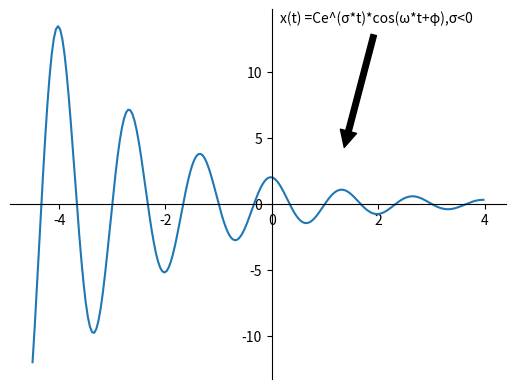

Recreate this plot in Python.
import matplotlib.pyplot as plt
import numpy as np

fig, ax = plt.subplots()

def  f(t):
    return 2*np.exp(0.475*-t)*np.cos(3/2*np.pi*t)
a = np.arange(-4.5,4,0.04)
ax.plot(a,f(a))

ax.spines['top'].set_visible(False)     
ax.xaxis.set_ticks_position('bottom') 
ax.spines['right'].set_visible(False)   
ax.yaxis.set_ticks_position('left')  
ax.spines['bottom'].set_position(('data', 0))
ax.spines['left'].set_position(('data', 0))
plt.annotate('x(t) =Ce^(σ*t)*cos(ω*t+φ),σ<0', xy=(1.33, 3.78), xytext=(0.15, 13.70),arrowprops=dict(facecolor='black', shrink=0.05))
plt.show()